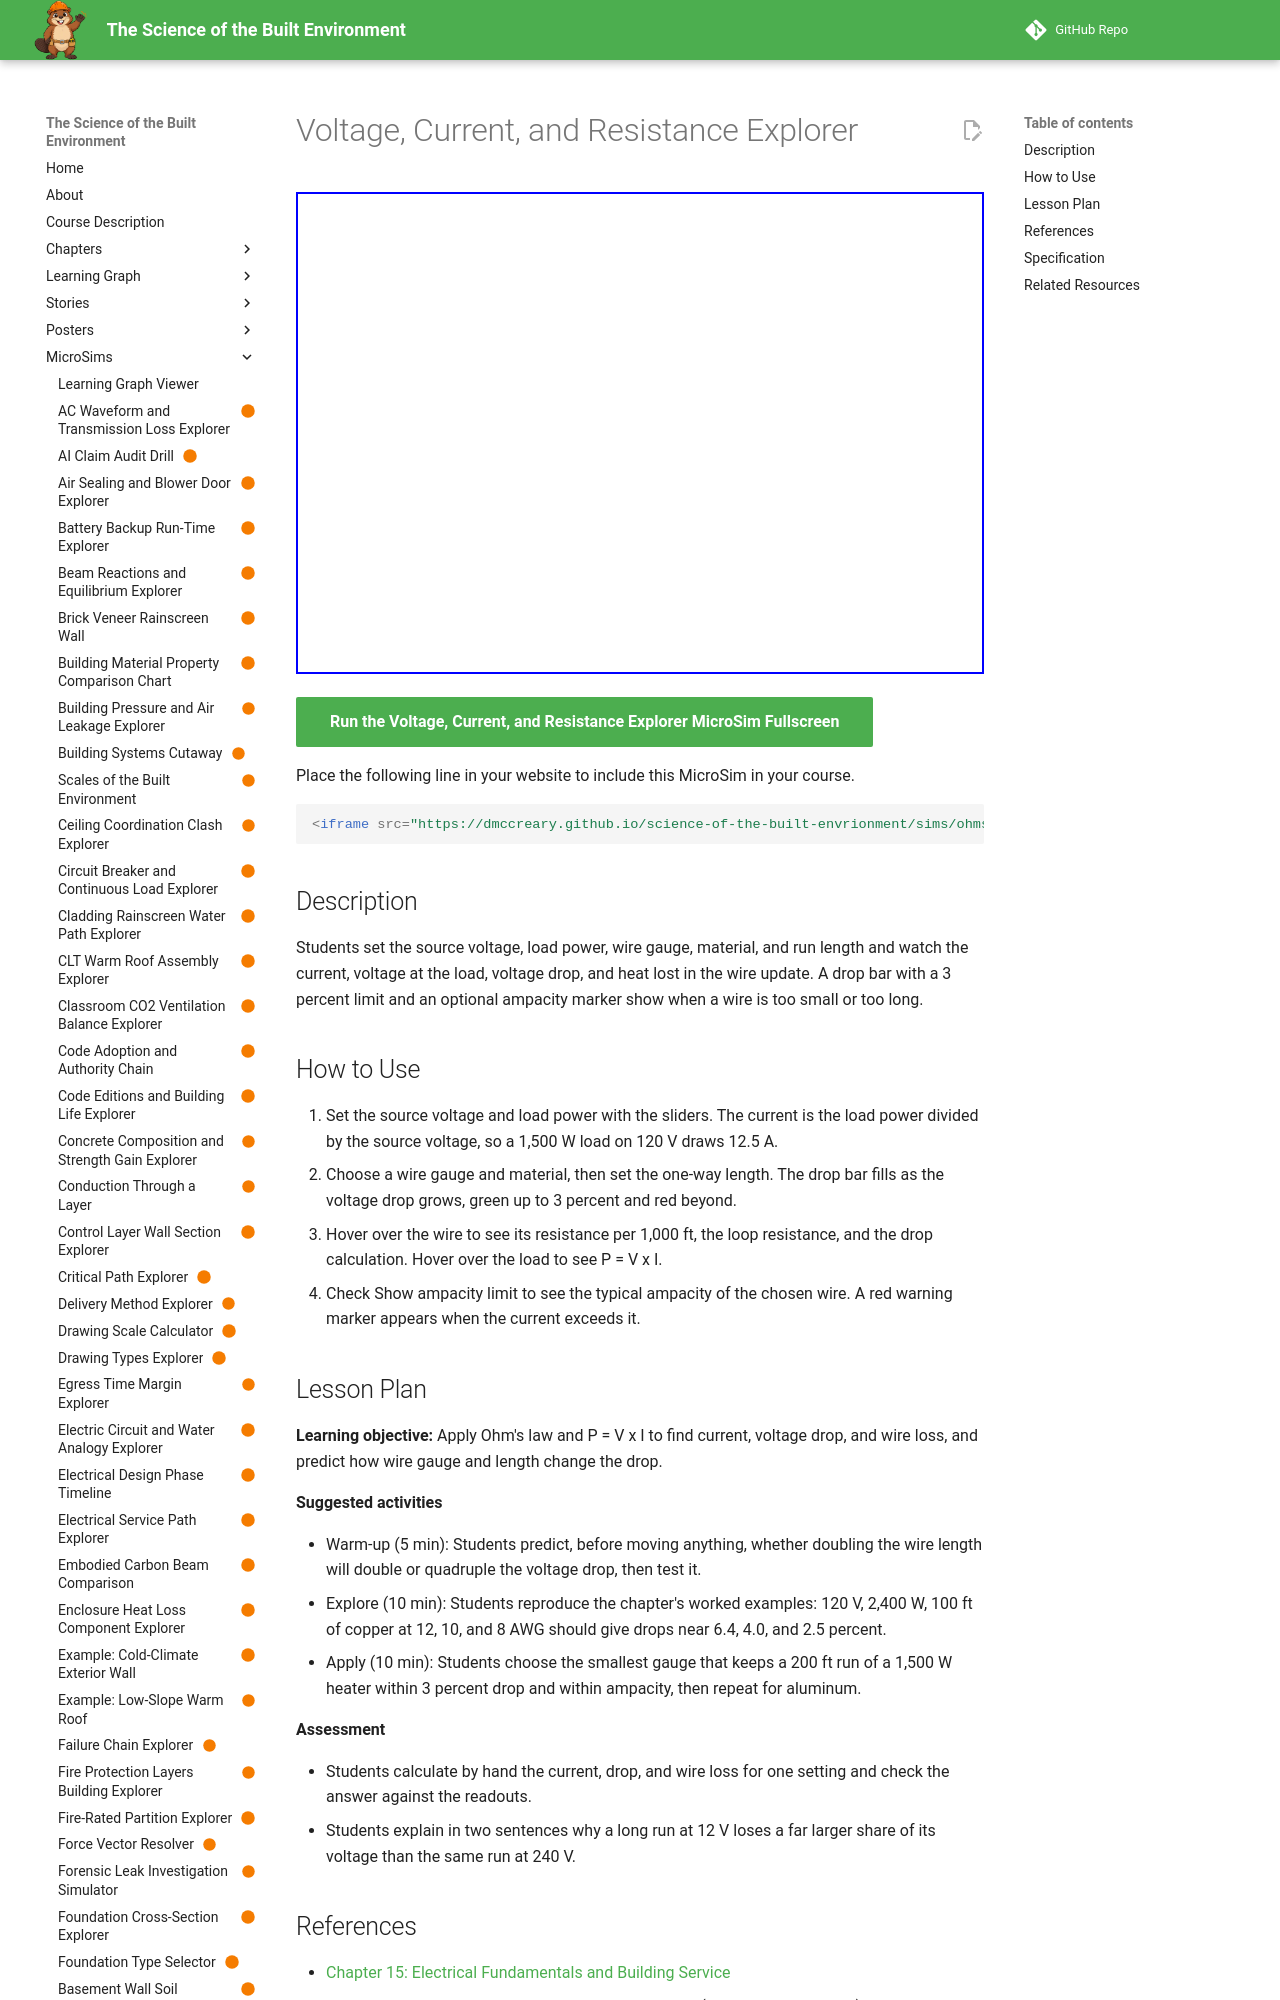

repository: dmccreary/science-of-the-built-envrionment · page: sims/ohms-law-power-wire-explorer/index.html · generator: mkdocs

---
title: "Voltage, Current, and Resistance Explorer"
description: "Students set the source voltage, load power, wire gauge, material, and run length and watch the current, voltage at the load, voltage drop, and heat lost in the wire update. A drop bar with a 3 percent limit and an optional ampacity marker show when a wire is too small or too long."
image: /sims/ohms-law-power-wire-explorer/ohms-law-power-wire-explorer.png
og:image: /sims/ohms-law-power-wire-explorer/ohms-law-power-wire-explorer.png
twitter:image: /sims/ohms-law-power-wire-explorer/ohms-law-power-wire-explorer.png
social:
   cards: false
status: built
library: p5.js
bloom_level: Apply, Understand
---

# Voltage, Current, and Resistance Explorer

<iframe src="main.html" width="100%" height="482" scrolling="no"></iframe>

[Run the Voltage, Current, and Resistance Explorer MicroSim Fullscreen](main.html){ .md-button .md-button--primary }

Place the following line in your website to include this MicroSim in your course.

```html
<iframe src="https://dmccreary.github.io/science-of-the-built-envrionment/sims/ohms-law-power-wire-explorer/main.html" width="100%" height="482" scrolling="no"></iframe>
```

## Description

Students set the source voltage, load power, wire gauge, material, and run length and watch the current, voltage at the load, voltage drop, and heat lost in the wire update. A drop bar with a 3 percent limit and an optional ampacity marker show when a wire is too small or too long.

## How to Use

1. Set the source voltage and load power with the sliders. The current is the load power divided by the source voltage, so a 1,500 W load on 120 V draws 12.5 A.
2. Choose a wire gauge and material, then set the one-way length. The drop bar fills as the voltage drop grows, green up to 3 percent and red beyond.
3. Hover over the wire to see its resistance per 1,000 ft, the loop resistance, and the drop calculation. Hover over the load to see P = V x I.
4. Check Show ampacity limit to see the typical ampacity of the chosen wire. A red warning marker appears when the current exceeds it.
